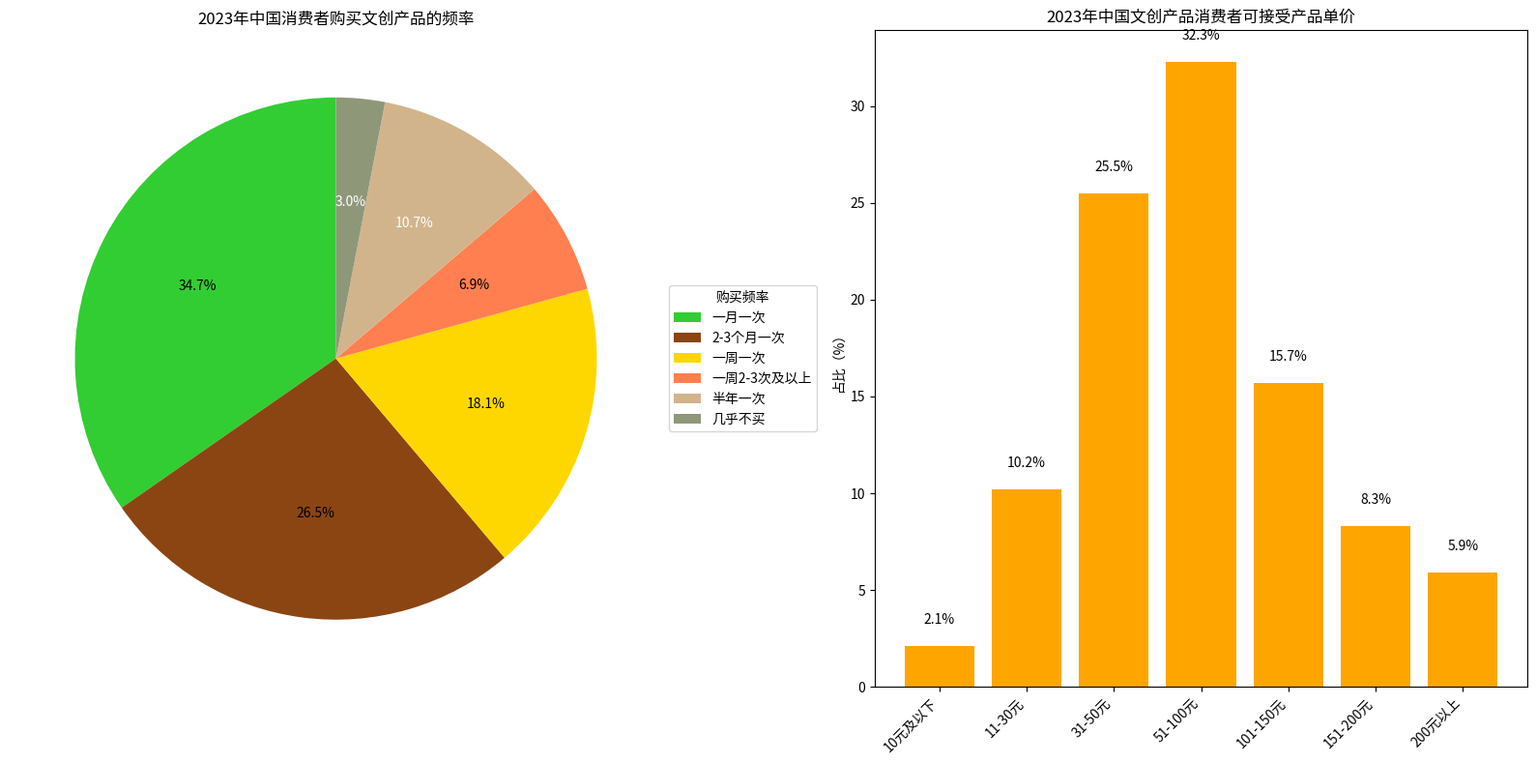

This figure's Python source:
import matplotlib.pyplot as plt
import numpy as np

# --------------------- 购买频率饼图数据 ---------------------
frequency_labels = ["一月一次", "2-3个月一次", "一周一次", "一周2-3次及以上", "半年一次", "几乎不买"]
frequency_sizes = [31.0, 23.7, 16.2, 6.2, 9.6, 2.7]  # 按图例顺序整理数据
frequency_colors = ["#32CD32", "#8B4513", "#FFD700", "#FF7F50", "#D2B48C", "#8F9779"]

# --------------------- 可接受单价柱状图数据 ---------------------
price_labels = ["10元及以下", "11-30元", "31-50元", "51-100元", "101-150元", "151-200元", "200元以上"]
price_percents = [2.1, 10.2, 25.5, 32.3, 15.7, 8.3, 5.9]

# 创建画布，一行两列布局
fig, (ax1, ax2) = plt.subplots(1, 2, figsize=(16, 8))

# --------------------- 绘制购买频率饼图（左图） ---------------------
wedges, texts, autotexts = ax1.pie(frequency_sizes, colors=frequency_colors, autopct='%1.1f%%', startangle=90)
ax1.set_title('2023年中国消费者购买文创产品的频率')
# 调整图例（按原图顺序匹配）
ax1.legend(wedges, frequency_labels, title="购买频率", loc="center left", bbox_to_anchor=(1, 0.5))
# 调整标注文字颜色
for autotext in autotexts:
    autotext.set_color('white' if autotext.get_position()[1] > 0.5 else 'black')

# --------------------- 绘制可接受单价柱状图（右图） ---------------------
x = np.arange(len(price_labels))
bars = ax2.bar(x, price_percents, color='orange')
ax2.set_title('2023年中国文创产品消费者可接受产品单价')
ax2.set_ylabel('占比（%）')
ax2.set_xticks(x)
ax2.set_xticklabels(price_labels, rotation=45, ha='right')
# 添加数值标注
for i, percent in enumerate(price_percents):
    ax2.text(i, percent + 1, f'{percent}%', ha='center', va='bottom')

plt.tight_layout()
plt.show()
